3-way image classification set "dataset_test" from GitHub (evantancy/ece4078-team2-05); label vocabulary: coke, neither, sheep.

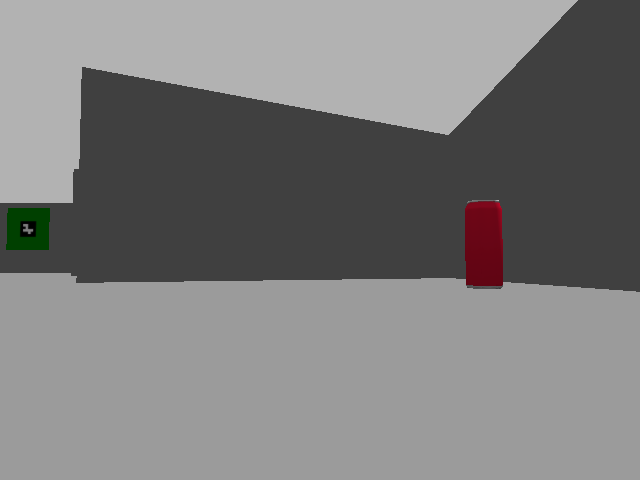
Label: coke

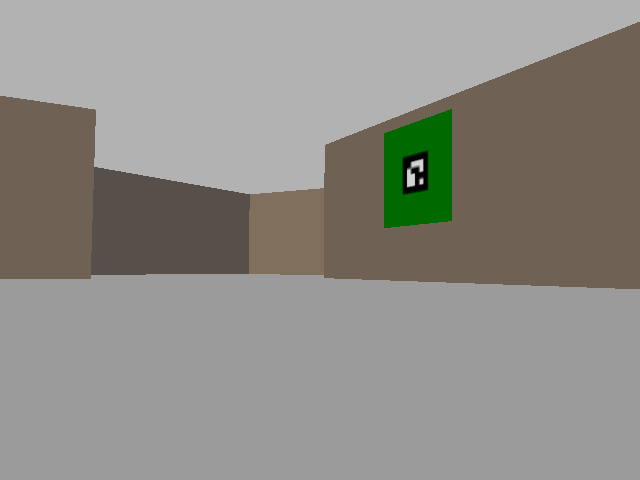
Label: neither

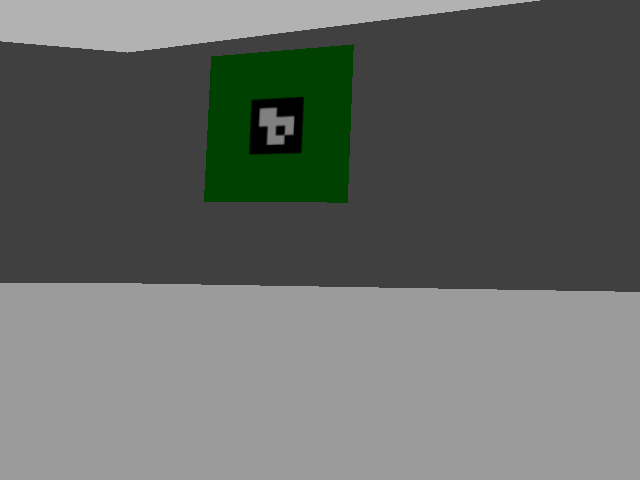
Label: neither

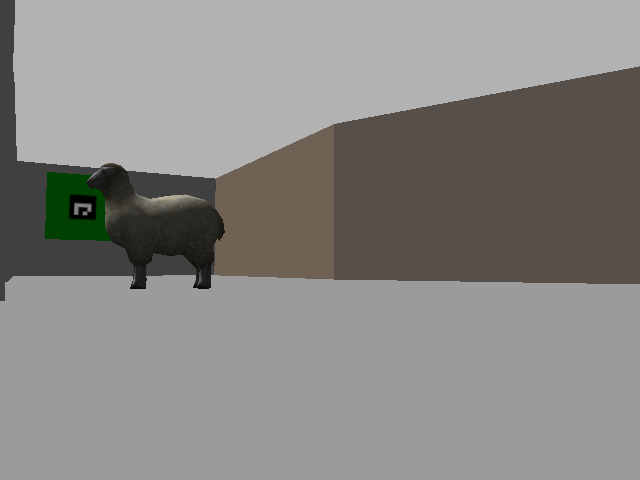
Label: sheep

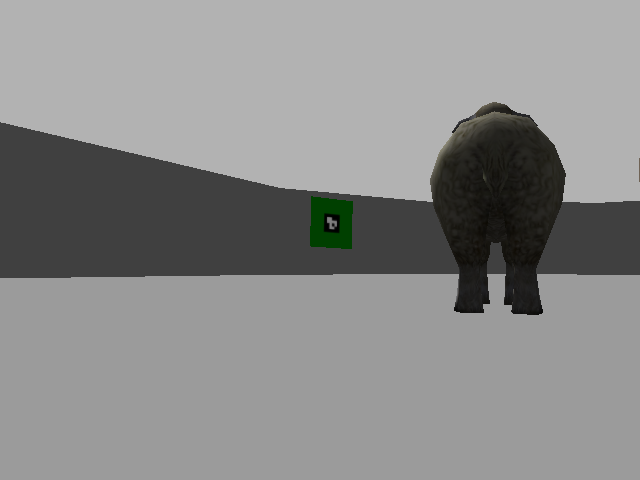
Label: sheep

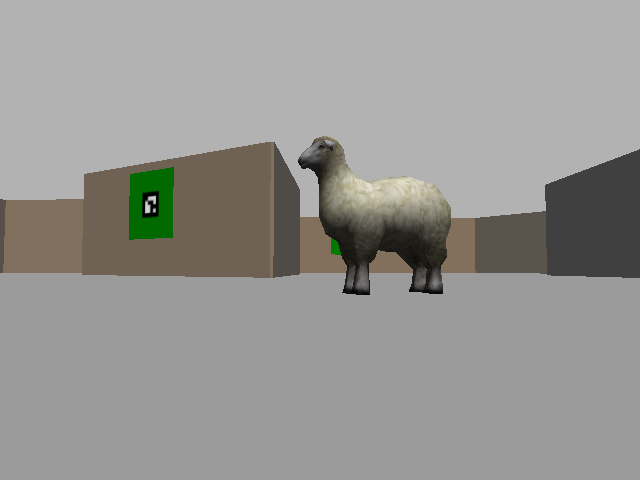
Label: sheep
